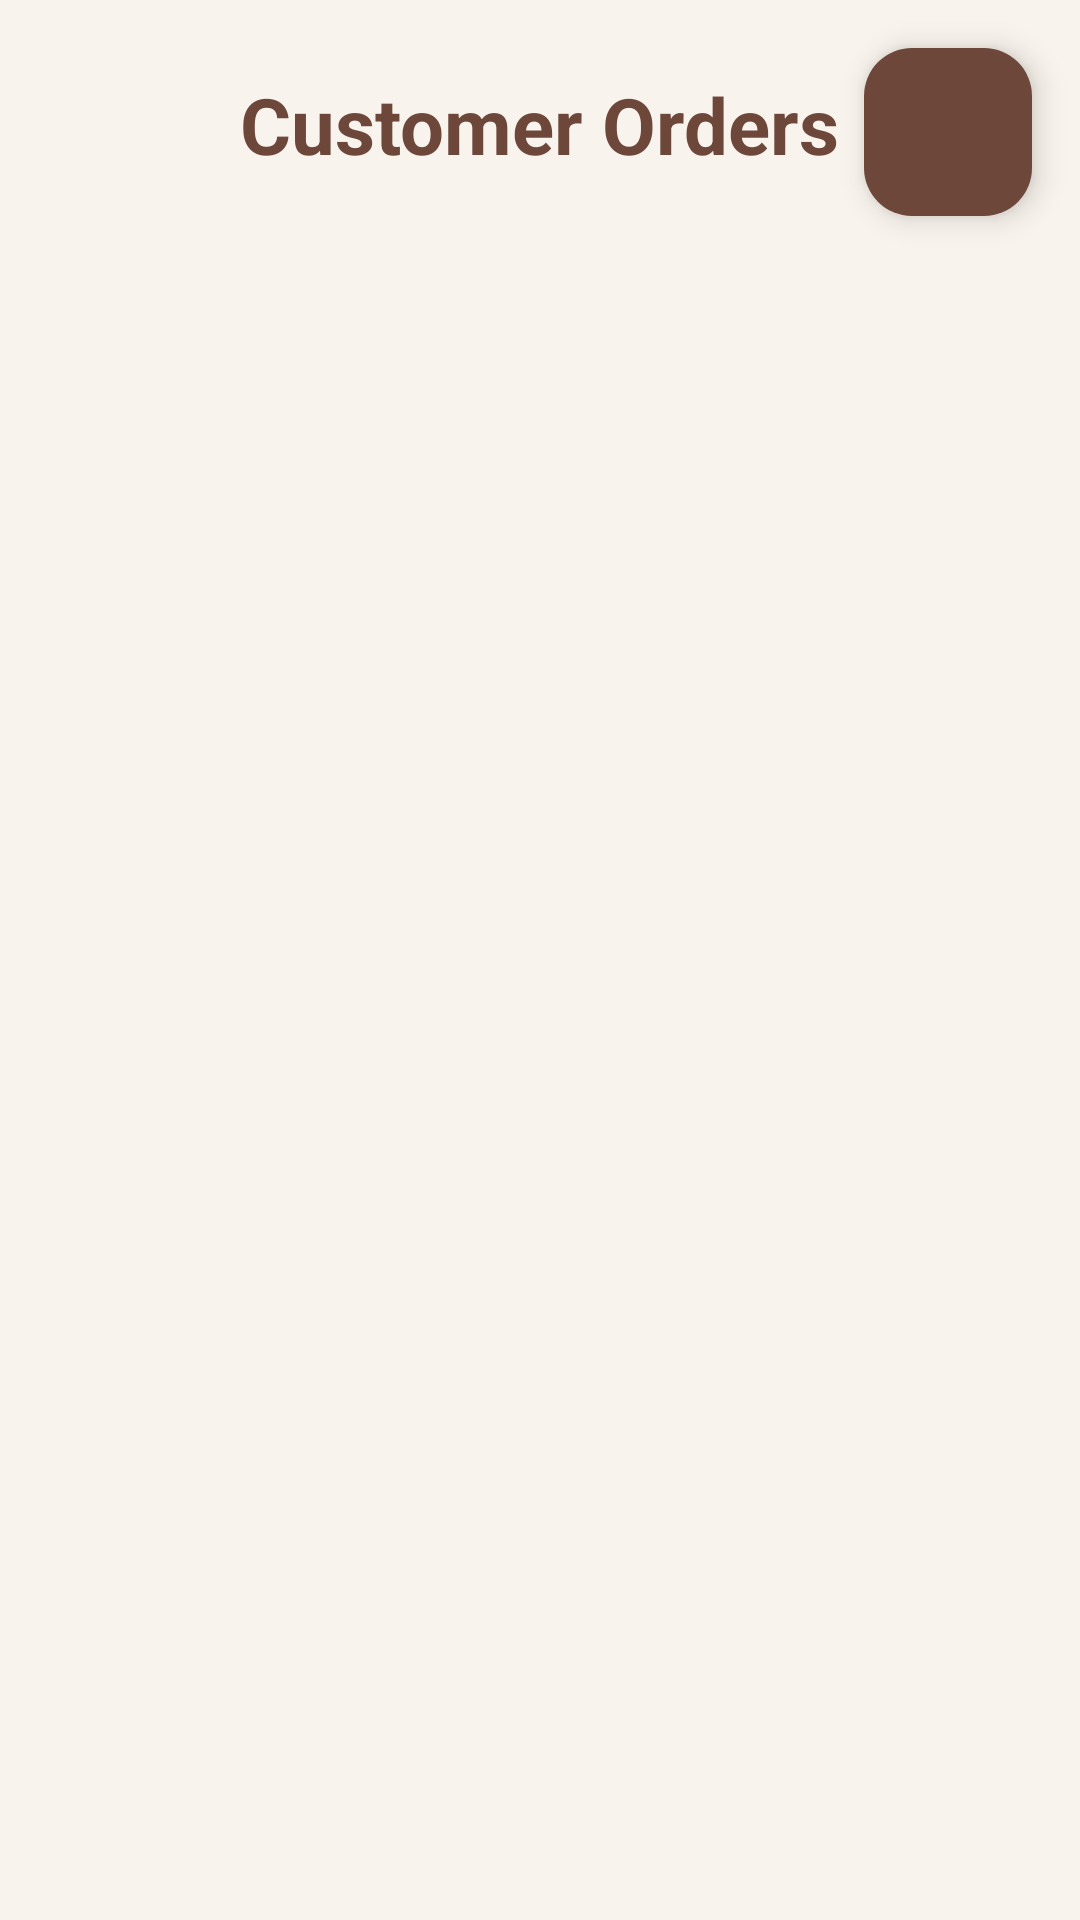

The Android layout XML behind this screen, and the referenced resources:
<!-- AndroidManifest.xml: application theme Theme.CafeShopApplication -->
<!-- res/layout/admin_view_orders_activity.xml -->
<?xml version="1.0" encoding="utf-8"?>
<androidx.constraintlayout.widget.ConstraintLayout
    xmlns:android="http://schemas.android.com/apk/res/android"
    xmlns:app="http://schemas.android.com/apk/res-auto"
    xmlns:tools="http://schemas.android.com/tools"
    android:layout_width="match_parent"
    android:layout_height="match_parent"
    android:background="@color/luxury_background"
    tools:context=".ui.admin.AdminViewOrdersActivity">

    
    <TextView
        android:id="@+id/text_view_orders_title"
        android:layout_width="wrap_content"
        android:layout_height="wrap_content"
        android:text="Customer Orders"
        android:textSize="26sp"
        android:textStyle="bold"
        android:textColor="@color/luxury_brown"
        android:layout_marginTop="24dp"
        app:layout_constraintTop_toTopOf="parent"
        app:layout_constraintStart_toStartOf="parent"
        app:layout_constraintEnd_toEndOf="parent"/>

    
    <com.google.android.material.floatingactionbutton.FloatingActionButton
        android:id="@+id/button_refresh_orders"
        android:layout_width="wrap_content"
        android:layout_height="wrap_content"
        android:layout_marginTop="16dp"
        android:layout_marginEnd="16dp"
        android:contentDescription="Refresh Orders"
        android:src="@drawable/ic_refresh_luxury"
        app:backgroundTint="@color/luxury_brown"
        app:layout_constraintEnd_toEndOf="parent"
        app:layout_constraintTop_toTopOf="parent"
        app:tint="@color/white" />

    
    <androidx.recyclerview.widget.RecyclerView
        android:id="@+id/recycler_view_admin_orders"
        android:layout_width="0dp"
        android:layout_height="0dp"
        android:padding="12dp"
        app:layout_constraintTop_toBottomOf="@id/text_view_orders_title"
        app:layout_constraintBottom_toBottomOf="parent"
        app:layout_constraintStart_toStartOf="parent"
        app:layout_constraintEnd_toEndOf="parent"
        tools:listitem="@layout/item_admin_order"/>

</androidx.constraintlayout.widget.ConstraintLayout>
<!-- res/layout/item_admin_order.xml (included above) -->
<?xml version="1.0" encoding="utf-8"?>
<com.google.android.material.card.MaterialCardView
    xmlns:android="http://schemas.android.com/apk/res/android"
    xmlns:app="http://schemas.android.com/apk/res-auto"
    xmlns:tools="http://schemas.android.com/tools"
    android:layout_width="match_parent"
    android:layout_height="wrap_content"
    android:layout_margin="12dp"
    app:cardCornerRadius="18dp"
    app:cardElevation="6dp"
    android:backgroundTint="@color/luxury_card_cream"
    app:strokeColor="@color/luxury_brown"
    app:strokeWidth="1dp">

    <LinearLayout
        android:orientation="vertical"
        android:padding="18dp"
        android:layout_width="match_parent"
        android:layout_height="wrap_content">

        
        <TextView
            android:id="@+id/text_view_order_id"
            android:layout_width="wrap_content"
            android:layout_height="wrap_content"
            android:textSize="14sp"
            android:textColor="#6E473B"
            android:textStyle="italic"
            tools:text="Order ID: xfA123B..." />

        
        <TextView
            android:id="@+id/text_view_customer_id"
            android:layout_width="wrap_content"
            android:layout_height="wrap_content"
            android:textSize="17sp"
            android:textColor="#291C0E"
            android:layout_marginTop="6dp"
            tools:text="Customer: yzK456C..." />

        
        <TextView
            android:id="@+id/text_view_total_quantity"
            android:layout_width="wrap_content"
            android:layout_height="wrap_content"
            android:textSize="18sp"
            android:textStyle="bold"
            android:textColor="#291C0E"
            android:layout_marginTop="10dp"
            tools:text="3 Items" />

        
        <TextView
            android:id="@+id/text_view_order_total"
            android:layout_width="wrap_content"
            android:layout_height="wrap_content"
            android:textSize="18sp"
            android:textStyle="bold"
            android:textColor="#6E473B"
            android:layout_marginTop="4dp"
            tools:text="Total: $12.75" />

        
        <TextView
            android:id="@+id/text_view_order_status"
            android:layout_width="wrap_content"
            android:layout_height="wrap_content"
            android:textSize="20sp"
            android:textStyle="bold"
            android:textColor="#291C0E"
            android:padding="6dp"
            android:layout_marginTop="12dp"
            android:layout_gravity="center_horizontal"
            android:background="@drawable/status_badge"
            tools:text="Pending" />

        
        <LinearLayout
            android:orientation="horizontal"
            android:layout_marginTop="14dp"
            android:layout_width="match_parent"
            android:layout_height="wrap_content">

            <com.google.android.material.button.MaterialButton
                android:id="@+id/button_set_preparing"
                android:layout_width="0dp"
                android:layout_height="wrap_content"
                android:layout_weight="1"
                android:text="Preparing"
                android:textColor="@android:color/white"
                android:backgroundTint="#6E473B"
                app:cornerRadius="12dp"
                android:layout_marginEnd="6dp"/>

            <com.google.android.material.button.MaterialButton
                android:id="@+id/button_set_collect"
                android:layout_width="0dp"
                android:layout_height="wrap_content"
                android:layout_weight="1"
                android:text="Completed"
                android:textColor="@android:color/white"
                android:backgroundTint="#291C0E"
                app:cornerRadius="12dp"
                android:layout_marginStart="6dp"/>

        </LinearLayout>

    </LinearLayout>

</com.google.android.material.card.MaterialCardView>
<!-- resources referenced by this layout -->
<resources>
  <color name="luxury_background">#F8F3EC</color>
  <color name="luxury_brown">#6E473B</color>
  <color name="luxury_card_cream">#E1D4C2</color>
  <color name="white">#FFFFFFFF</color>
  <!-- drawable status_badge (drawable) -->
  <shape xmlns:android="http://schemas.android.com/apk/res/android"
      android:shape="rectangle">
  
      <solid android:color="#FFEFE3" />
      <corners android:radius="12dp"/>
      <padding android:left="10dp" android:right="10dp" android:top="4dp" android:bottom="4dp"/>
  
  </shape>
  <style name="Theme.CafeShopApplication" parent="Base.Theme.CafeShopApplication" />
  <style name="Base.Theme.CafeShopApplication" parent="Theme.Material3.DayNight.NoActionBar">
      </style>
</resources>
